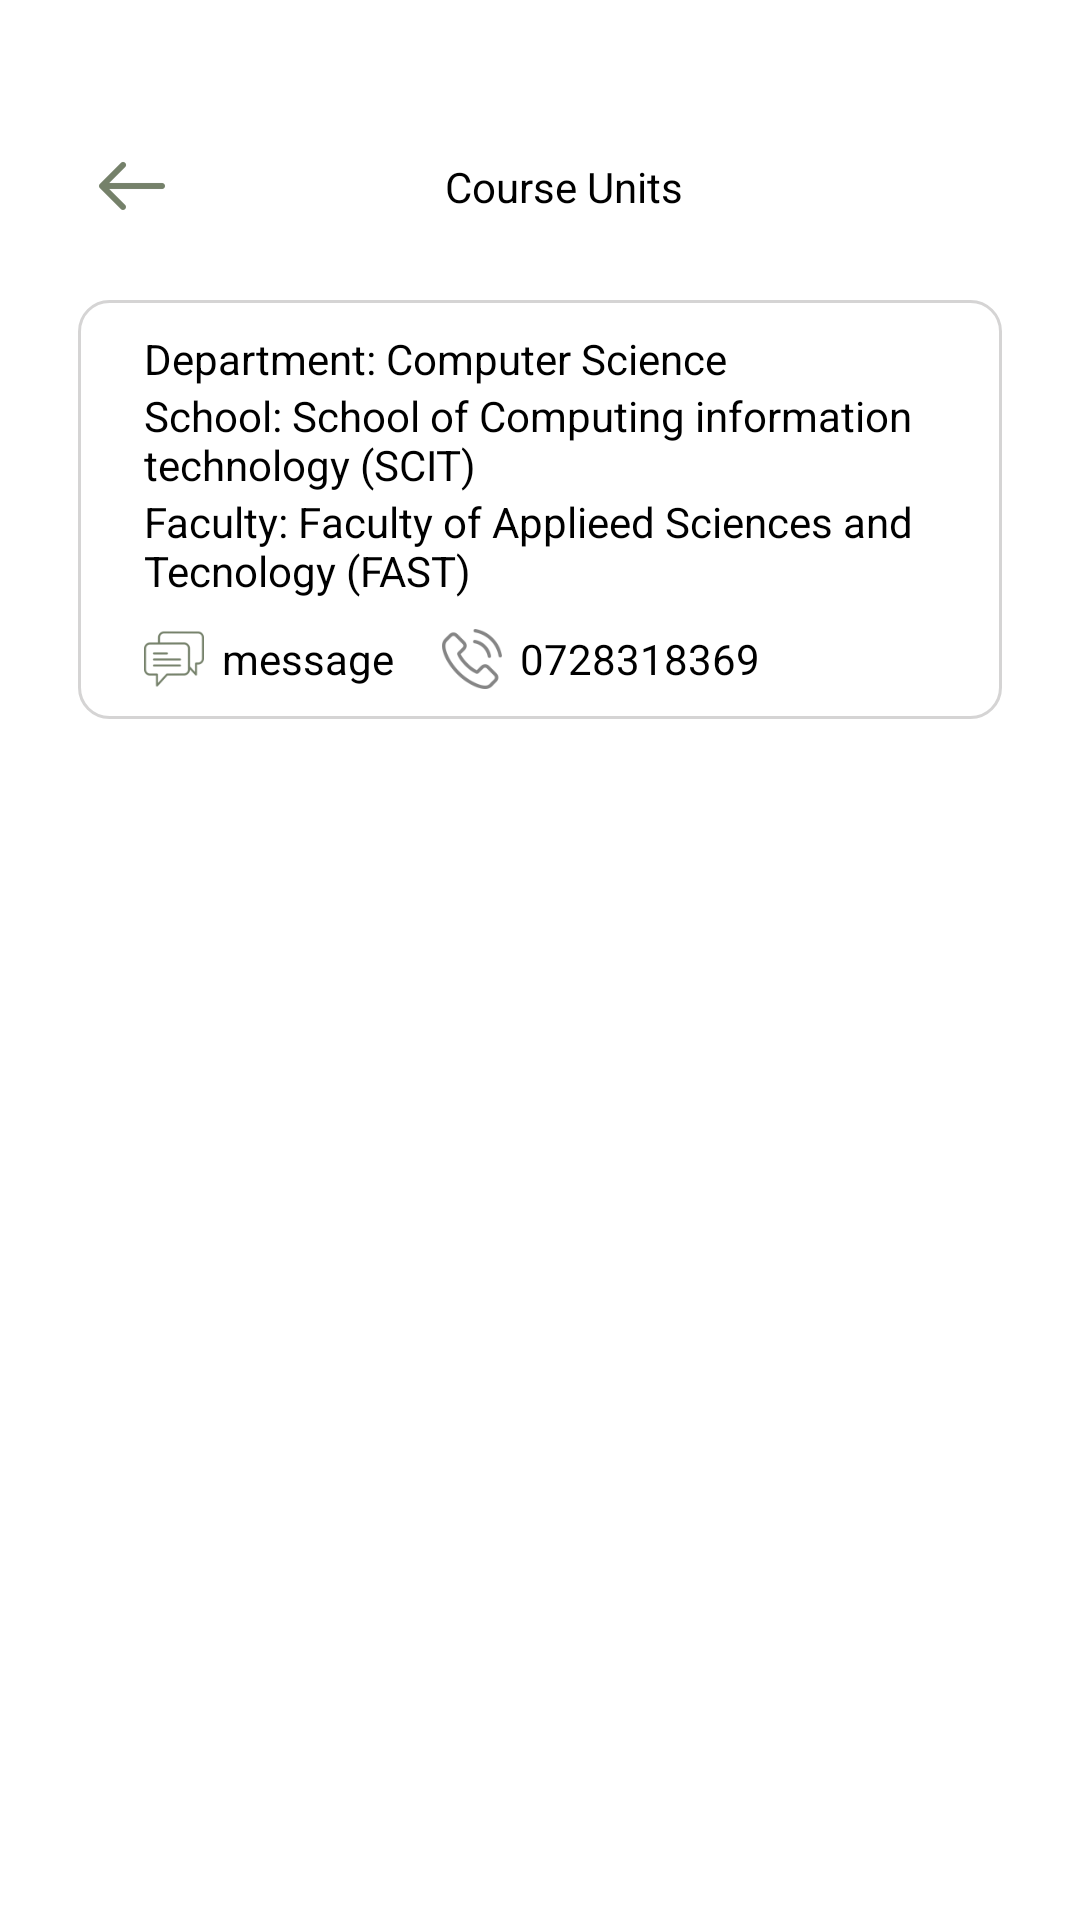

Write the Android layout XML for this screen, with the resource values it uses.
<!-- AndroidManifest.xml: application theme Theme.TukCompass -->
<!-- res/layout/fragment_course_units.xml -->
<?xml version="1.0" encoding="utf-8"?>
<LinearLayout xmlns:android="http://schemas.android.com/apk/res/android"
    xmlns:tools="http://schemas.android.com/tools"
    android:layout_width="match_parent"
    android:layout_height="match_parent"
    android:orientation="vertical"
    xmlns:app="http://schemas.android.com/apk/res-auto"
    tools:context=".fragments.UnitDetailsFragment">


    <androidx.appcompat.widget.Toolbar
        android:layout_width="match_parent"
        android:layout_height="?attr/actionBarSize"
        android:elevation="2dp"
        android:layout_marginTop="10dp"
        android:gravity="center_vertical"
        app:layout_collapseMode="pin">

        <androidx.constraintlayout.widget.ConstraintLayout
            android:layout_width="match_parent"
            android:layout_height="wrap_content"
            android:layout_marginTop="40dp">

            <com.google.android.material.imageview.ShapeableImageView
                android:id="@+id/backBtn"
                android:layout_width="wrap_content"
                android:layout_height="wrap_content"
                android:layout_marginStart="16dp"

                android:src="@drawable/back_arrow"
                app:layout_constraintBottom_toBottomOf="parent"
                app:layout_constraintStart_toStartOf="parent"
                app:layout_constraintTop_toTopOf="parent"
                app:layout_constraintVertical_bias="0.473" />

            <TextView
                android:layout_width="wrap_content"
                android:layout_height="wrap_content"
                android:text="Course Units"
                app:layout_constraintBottom_toBottomOf="parent"
                app:layout_constraintEnd_toEndOf="parent"
                app:layout_constraintStart_toStartOf="parent"
                app:layout_constraintTop_toTopOf="parent" />
        </androidx.constraintlayout.widget.ConstraintLayout>

    </androidx.appcompat.widget.Toolbar>
    <androidx.core.widget.NestedScrollView
        android:layout_width="match_parent"
        android:layout_height="match_parent"
        android:padding="4dp">

        <LinearLayout
            android:layout_width="match_parent"
            android:layout_height="wrap_content"
            android:orientation="vertical"
            android:padding="6dp">

            <androidx.constraintlayout.widget.ConstraintLayout
                android:layout_width="match_parent"
                android:layout_height="wrap_content"
                android:background="@drawable/grey_boarder"
                android:layout_margin="16dp">

                <LinearLayout
                    android:layout_width="wrap_content"
                    android:layout_height="wrap_content"
                    android:orientation="horizontal"
                    android:padding="4dp"
                    app:layout_constraintBottom_toBottomOf="parent"
                    app:layout_constraintEnd_toEndOf="parent"
                    app:layout_constraintStart_toStartOf="parent"
                    app:layout_constraintTop_toTopOf="parent">


                    <LinearLayout
                        android:layout_width="wrap_content"
                        android:layout_height="wrap_content"
                        android:layout_marginStart="12dp"
                        android:orientation="vertical"
                        android:padding="6dp">

                        <TextView
                            android:layout_width="wrap_content"
                            android:layout_height="wrap_content"
                            android:text="Department: Computer Science" />

                        <TextView
                            android:layout_width="wrap_content"
                            android:layout_height="wrap_content"
                            android:text="School: School of Computing information technology (SCIT)" />

                        <TextView
                            android:layout_width="wrap_content"
                            android:layout_height="wrap_content"
                            android:text="Faculty: Faculty of Applieed Sciences and Tecnology (FAST)" />

                        <LinearLayout
                            android:layout_width="match_parent"
                            android:layout_height="wrap_content"
                            android:layout_marginTop="10dp"
                            android:gravity="center_vertical"
                            android:orientation="horizontal">

                            <com.google.android.material.imageview.ShapeableImageView
                                android:layout_width="20dp"
                                android:layout_height="20dp"
                                android:layout_marginEnd="6dp"
                                android:src="@drawable/chats" />

                            <TextView
                                android:layout_width="wrap_content"
                                android:layout_height="wrap_content"
                                android:layout_marginEnd="16dp"
                                android:text="message" />

                            <com.google.android.material.imageview.ShapeableImageView
                                android:layout_width="20dp"
                                android:layout_height="20dp"
                                android:layout_marginEnd="6dp"
                                android:src="@drawable/ic_pone" />

                            <TextView
                                android:layout_width="wrap_content"
                                android:layout_height="wrap_content"
                                android:layout_marginEnd="6dp"
                                android:text="0728318369" />
                        </LinearLayout>
                    </LinearLayout>
                </LinearLayout>

            </androidx.constraintlayout.widget.ConstraintLayout>

            <com.google.android.material.tabs.TabLayout
                android:id="@+id/tabLayout"
                android:layout_width="match_parent"
                android:layout_marginBottom="12dp"
                android:layout_height="wrap_content"
                android:background="@color/white"
            >

            </com.google.android.material.tabs.TabLayout>

            <androidx.viewpager2.widget.ViewPager2
                android:id="@+id/viewPager"
                android:layout_width="match_parent"
                android:layout_height="match_parent"/>

        </LinearLayout>
    </androidx.core.widget.NestedScrollView>

</LinearLayout>
<!-- resources referenced by this layout -->
<resources>
  <color name="white">#FFFFFFFF</color>
  <!-- drawable back_arrow: png bitmap (drawable-hdpi, 255 bytes) -->
  <!-- drawable chats: png bitmap (drawable-hdpi, 959 bytes) -->
  <!-- drawable grey_boarder (drawable) -->
  <?xml version="1.0" encoding="utf-8"?>
  <selector xmlns:android="http://schemas.android.com/apk/res/android">
      <item>
          <shape android:shape="rectangle">
              <stroke
                  android:width="1dp"
                  android:color="#D5D4D4"
                  android:enabled="true" />
              <corners android:radius="10dp" />/>
          </shape>
      </item>
  </selector>
  <!-- drawable ic_pone: png bitmap (drawable-hdpi, 1152 bytes) -->
  <style name="Theme.TukCompass" parent="Base.Theme.TukCompass" />
  <style name="Base.Theme.TukCompass" parent="Theme.Material3.DayNight.NoActionBar">
  
          
          <item name="colorPrimary">@color/color</item>
          <item name="colorOnPrimary">@color/white</item>
  
          
          <item name="android:windowBackground">@color/white</item>
  
          
          <item name="android:textColor">@android:color/black</item>
          <item name="android:textColorPrimary">@android:color/black</item>
          <item name="android:textColorSecondary">@android:color/darker_gray</item>
  
          
          <item name="android:textCursorDrawable">@null</item> 
          <item name="android:editTextColor">@android:color/black</item>
          <item name="android:textColorHint">@android:color/darker_gray</item>
  
          
          <item name="tabTextColor">@android:color/black</item>
          <item name="tabSelectedTextColor">@color/green</item>
  
          
          <item name="android:statusBarColor">@android:color/transparent</item>
          <item name="android:navigationBarColor">@android:color/transparent</item>
          <item name="android:windowLightStatusBar">true</item> 
  
          
          <item name="android:windowDrawsSystemBarBackgrounds">true</item>
          <item name="android:windowTranslucentStatus">true</item>
          <item name="android:windowTranslucentNavigation">true</item>
  
      </style>
  <color name="green">#009344</color>
</resources>
